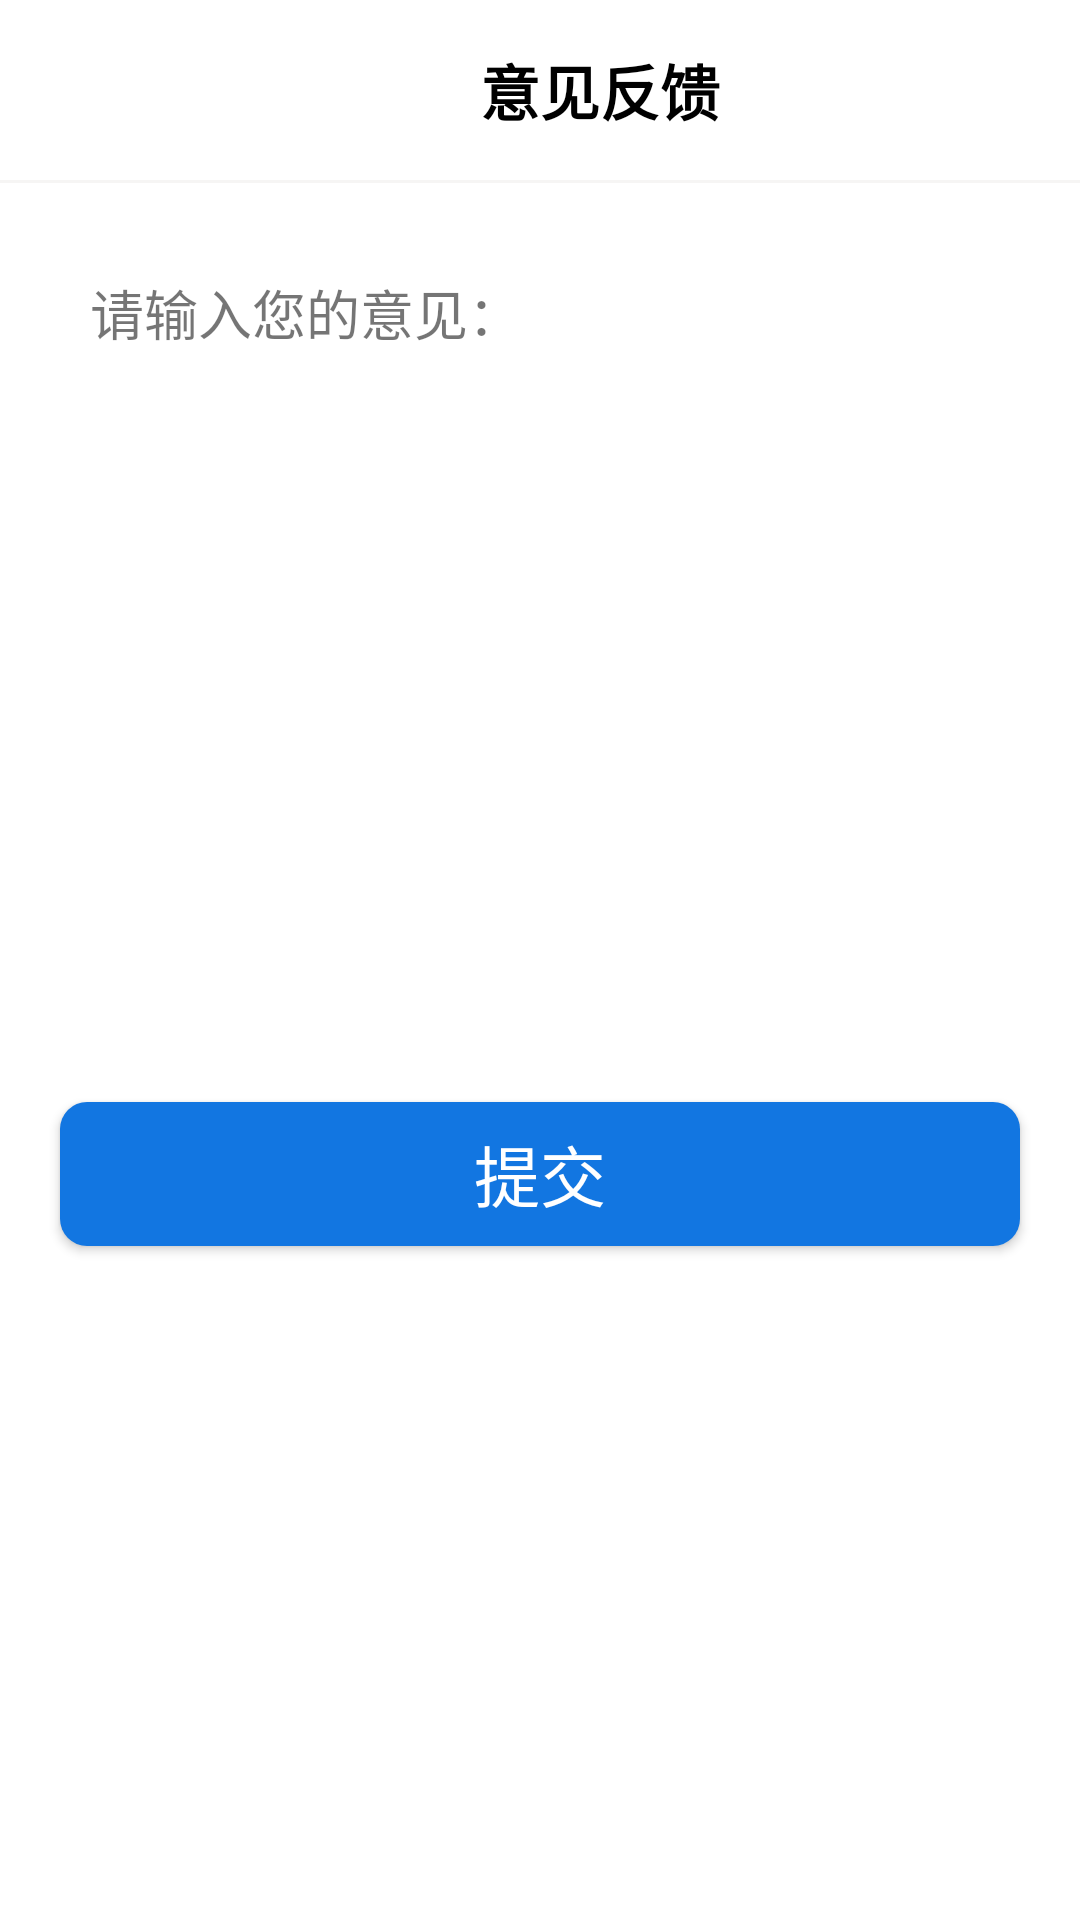

Android layout source for this screen:
<!-- AndroidManifest.xml: application theme Theme.SmartCity -->
<!-- res/layout/activity_advise.xml -->
<?xml version="1.0" encoding="utf-8"?>
<LinearLayout xmlns:android="http://schemas.android.com/apk/res/android"
    xmlns:app="http://schemas.android.com/apk/res-auto"
    xmlns:tools="http://schemas.android.com/tools"
    android:layout_width="match_parent"
    android:layout_height="match_parent"
    android:orientation="vertical"
    tools:context=".activity.AdviceActivity">

    <RelativeLayout
        android:layout_width="wrap_content"
        android:layout_height="wrap_content"
        android:layout_margin="10dp">

        <ImageButton
            android:id="@+id/back_image_button"
            android:layout_width="40dp"
            android:layout_height="40dp"
            android:layout_alignParentStart="true"
            android:background="@null"
            android:src="@mipmap/top_bar_left_back1" />

        <TextView
            android:layout_width="match_parent"
            android:layout_height="wrap_content"
            android:layout_centerVertical="true"
            android:layout_toEndOf="@+id/back_image_button"
            android:gravity="center"
            android:text="意见反馈"
            android:textColor="#000000"
            android:textSize="20sp"
            android:textStyle="bold" />

    </RelativeLayout>

    <View
        android:layout_width="match_parent"
        android:layout_height="1dp"
        android:background="#f6f5f4" />

    <LinearLayout
        android:layout_width="match_parent"
        android:layout_height="wrap_content"
        android:layout_margin="20dp"
        android:background="@drawable/login_form"
        android:orientation="vertical">

        <TextView
            android:layout_width="match_parent"
            android:layout_height="wrap_content"
            android:text="请输入您的意见："
            android:textSize="18sp" />

        <EditText
            android:id="@+id/advice_edit_text"
            android:layout_width="match_parent"
            android:layout_height="200dp"
            android:background="@null"
            android:gravity="top"
            android:hint="" />

    </LinearLayout>

    <Button
        android:id="@+id/submit_advice_button"
        android:layout_width="match_parent"
        android:layout_height="wrap_content"
        android:layout_margin="20dp"
        android:background="@drawable/login_button"
        android:text="提交"
        android:textColor="#fff"
        android:textSize="22sp"
        app:backgroundTint="@null" />

</LinearLayout>
<!-- resources referenced by this layout -->
<resources>
  <!-- drawable login_button (drawable) -->
  <?xml version="1.0" encoding="utf-8"?>
  <shape xmlns:android="http://schemas.android.com/apk/res/android"
      android:shape="rectangle">
  
      <corners android:radius="9dp" />
      <solid android:color="#1276e1" />
  
  </shape>
  <!-- drawable login_form (drawable) -->
  <?xml version="1.0" encoding="utf-8"?>
  <layer-list xmlns:android="http://schemas.android.com/apk/res/android">
  
      <item>
  
          <shape
              android:shape="rectangle"
              android:useLevel="false">
  
              <solid android:color="#ffffff" />
              <corners android:radius="10dp" />
              <padding
                  android:bottom="10dp"
                  android:left="10dp"
                  android:right="10dp"
                  android:top="10dp" />
  
          </shape>
  
      </item>
  
  </layer-list>
  <style name="Theme.SmartCity" parent="Theme.MaterialComponents.DayNight.NoActionBar">
          
          <item name="colorPrimary">@color/purple_500</item>
          <item name="colorPrimaryVariant">@color/purple_700</item>
          <item name="colorOnPrimary">@color/white</item>
          
          <item name="colorSecondary">@color/teal_200</item>
          <item name="colorSecondaryVariant">@color/teal_700</item>
          <item name="colorOnSecondary">@color/black</item>
          
          <item name="android:statusBarColor" tools:targetApi="l">?attr/colorPrimaryVariant</item>
          
      </style>
  <color name="purple_500">#FF6200EE</color>
  <color name="purple_700">#FF3700B3</color>
  <color name="white">#FFFFFFFF</color>
  <color name="teal_200">#FF03DAC5</color>
  <color name="teal_700">#FF018786</color>
  <color name="black">#FF000000</color>
</resources>
